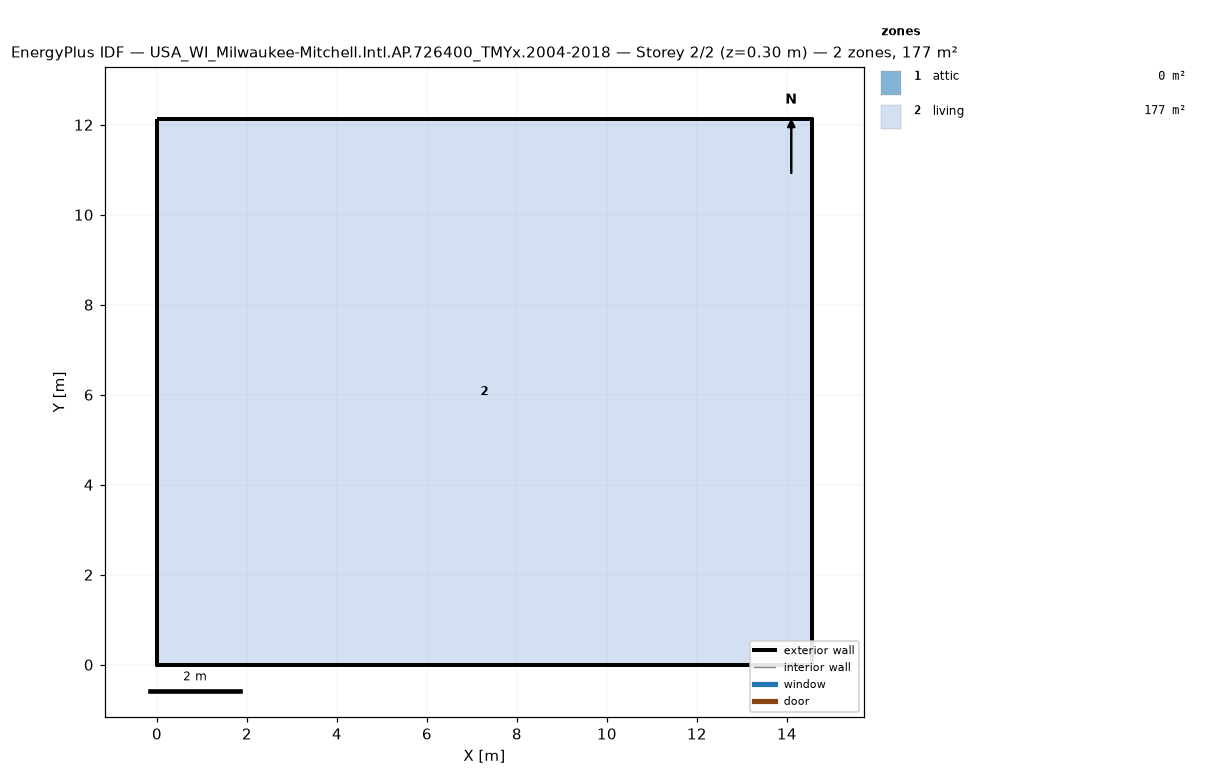
=== STOREY PLAN SPEC (per zone: floor XY polygon, exterior-wall plan segments, windows/doors) ===
zone 1: attic  (0.0 m²)
  exterior wall: (14.55, 0.00) – (14.55, 12.13) – (14.55, 6.06)  [18.2 m]
  exterior wall: (0.00, 12.13) – (0.00, 0.00) – (0.00, 6.06)  [18.2 m]
zone 2: living  (176.5 m²)
  floor: (0.00, 0.00) (0.00, 12.13) (14.55, 12.13) (14.55, 0.00)
  exterior wall: (0.00, 0.00) – (14.55, 0.00)  [14.6 m]
  exterior wall: (14.55, 0.00) – (14.55, 12.13)  [12.1 m]
  exterior wall: (14.55, 12.13) – (0.00, 12.13)  [14.6 m]
  exterior wall: (0.00, 12.13) – (0.00, 0.00)  [12.1 m]

=== DERIVED (storey summary) ===
Building: USA_WI_Milwaukee-Mitchell.Intl.AP.726400_TMYx.2004-2018
Storey: 2 of 2  (floor level z = 0.30 m)
Storey gross floor area: 176.5 m²
Zones on this storey: 2
  - attic: floor 0.0 m²; exterior wall 36.4 m (24.5 m²); WWR 0.0%
  - living: floor 176.5 m²; exterior wall 53.4 m (146.4 m²); WWR 0.0%
Zone adjacency: (none detected)